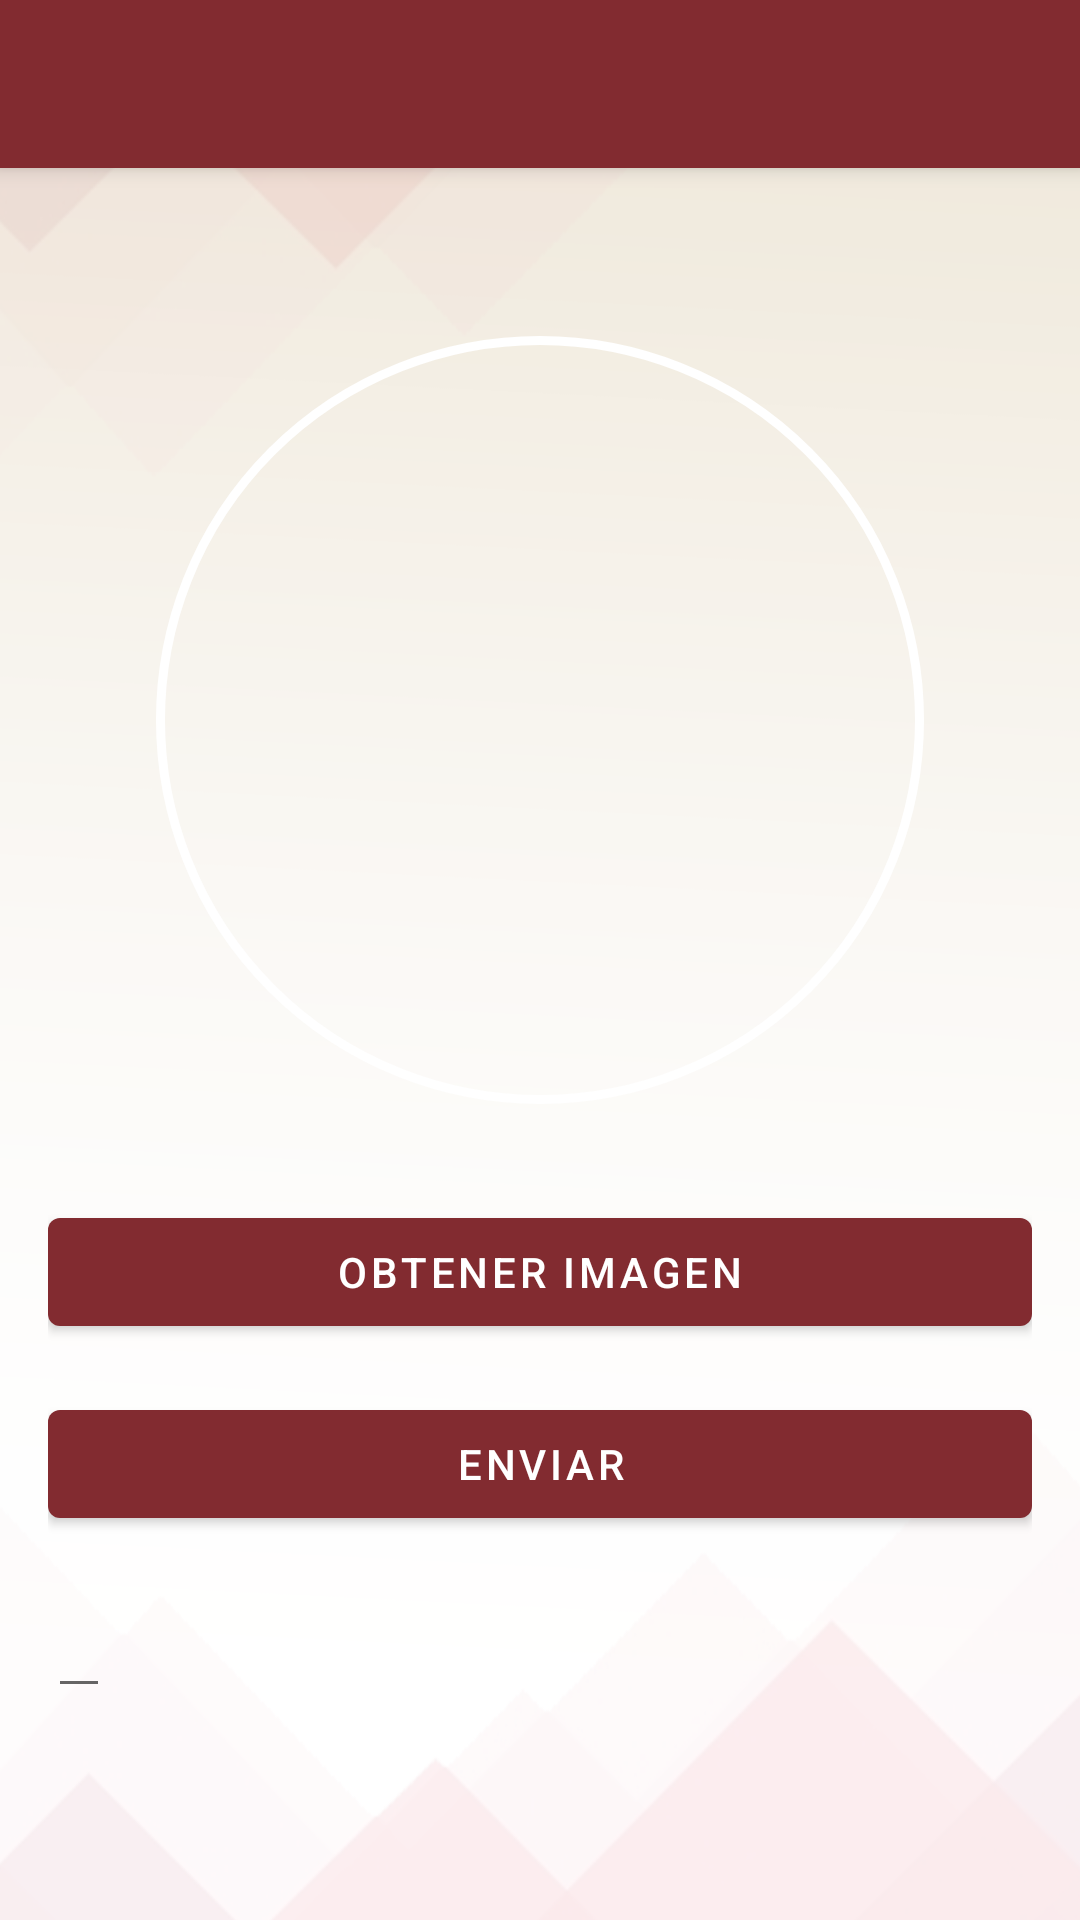

Android layout source for this screen:
<!-- AndroidManifest.xml: activity theme Theme.SIACentro.NoActionBar -->
<!-- res/layout/activity_change_avatar.xml -->
<?xml version="1.0" encoding="utf-8"?>
<androidx.constraintlayout.widget.ConstraintLayout
    xmlns:android="http://schemas.android.com/apk/res/android"
    xmlns:app="http://schemas.android.com/apk/res-auto"
    xmlns:tools="http://schemas.android.com/tools"
    android:id="@+id/registrar_layout"
    android:layout_width="match_parent"
    android:layout_height="match_parent"
    android:fitsSystemWindows="true"
    android:background="@drawable/background"
    tools:openDrawer="start"
    android:orientation="vertical"
    android:name=".PointsScreen"
    app:popupTheme="@style/Theme.SIACentro.PopupOverlay"
    >

    <ScrollView
        android:layout_width="match_parent"
        android:layout_height="wrap_content"
        android:layout_margin="8dp"

        app:layout_constraintEnd_toEndOf="parent"
        app:layout_constraintStart_toStartOf="parent"
        app:layout_constraintTop_toTopOf="@+id/appBarMenu">

        <LinearLayout
            android:layout_width="match_parent"
            android:layout_height="wrap_content"
            android:orientation="vertical"
            android:layout_marginTop="96dp"
            android:padding="8dp">

            <ImageView
                android:id="@+id/avatar"
                android:background="@drawable/round_outline"
                android:layout_width="256dp"
                android:layout_height="256dp"
                android:layout_gravity="center"
                android:padding="3dp"
                android:contentDescription="@string/todo"
                />

            <ImageButton
                android:id="@+id/btnRotateImagen"
                android:layout_width="50dp"
                android:layout_height="50dp"
                android:layout_gravity="end"
                android:visibility="gone"
                android:background="@drawable/ic_rotate_90_degrees_cw_24"
                app:layout_constraintBottom_toBottomOf="parent"
                app:layout_constraintEnd_toEndOf="@+id/avatar"
                app:layout_constraintTop_toTopOf="parent"
                app:layout_constraintVertical_bias="0.3"
                />

            <ProgressBar
                android:id="@+id/loading_avatar"
                android:layout_width="wrap_content"
                android:layout_height="wrap_content"
                android:layout_gravity="center"
                android:layout_marginStart="16dp"
                android:layout_marginTop="16dp"
                android:layout_marginEnd="16dp"
                android:visibility="gone"
                app:layout_constraintBottom_toBottomOf="parent"
                app:layout_constraintEnd_toEndOf="@+id/btnRotateImagen"
                app:layout_constraintTop_toTopOf="parent"
                app:layout_constraintVertical_bias="0.3"
                />

            <Button
                android:id="@+id/btnCallMenu"
                android:layout_width="match_parent"
                android:layout_height="wrap_content"
                android:layout_marginTop="32dp"
                android:text="@string/obtener_imagen"
                android:textColor="@color/white"
                android:gravity="center"
                app:layout_constraintTop_toBottomOf="@+id/loading_avatar" />

            <Button
                android:id="@+id/btnSaveImabe"
                android:layout_width="match_parent"
                android:layout_height="wrap_content"
                android:layout_marginTop="16dp"
                android:text="@string/guardar_imagen"
                android:textColor="@color/white"
                android:gravity="center"
                app:layout_constraintTop_toBottomOf="@+id/btnCallMenu" />

            <EditText
                android:id="@+id/filenameArchivoSel"
                android:layout_width="wrap_content"
                android:layout_height="wrap_content"
                android:layout_marginTop="16dp"
                android:textColor="@color/black"
                android:layout_marginBottom="8dp"
                app:layout_constraintTop_toBottomOf="@+id/btnCallMenu"
                />


        </LinearLayout>


    </ScrollView>

    <include
        android:id="@+id/appBarMenu"
        layout="@layout/app_bar_menu"
        android:layout_width="match_parent"
        android:layout_height="match_parent"
        android:elevation="16dp" />


</androidx.constraintlayout.widget.ConstraintLayout>
<!-- res/layout/app_bar_menu.xml (included above) -->
<?xml version="1.0" encoding="utf-8"?>
<androidx.coordinatorlayout.widget.CoordinatorLayout
    xmlns:android="http://schemas.android.com/apk/res/android"
    xmlns:app="http://schemas.android.com/apk/res-auto"
    xmlns:tools="http://schemas.android.com/tools"
    android:layout_width="match_parent"
    android:layout_height="match_parent"
    tools:context=".MainActivity"
    >

    <com.google.android.material.appbar.AppBarLayout
        android:layout_width="match_parent"
        android:layout_height="wrap_content"
        android:theme="@style/Theme.SIACentro.AppBarOverlay"
        >

        <androidx.appcompat.widget.Toolbar
            android:id="@+id/toolbar"
            android:layout_width="match_parent"
            android:layout_height="?attr/actionBarSize"
            android:background="?attr/colorPrimary"
            app:popupTheme="@style/Theme.SIACentro.PopupOverlay"
            >

            <TextView
                android:id="@+id/txtTitulo"
                android:layout_width="wrap_content"
                android:layout_height="wrap_content"
                android:textColor="@color/white"
                android:text=""
                android:layout_gravity="start"
                android:layout_alignParentStart="true"
                android:textSize="20sp"
                android:textStyle="bold"
                />

            <LinearLayout
                android:layout_width="match_parent"
                android:layout_height="wrap_content"
                android:orientation="horizontal"
                android:gravity="end"
                >


            </LinearLayout>


        </androidx.appcompat.widget.Toolbar>

    </com.google.android.material.appbar.AppBarLayout>


</androidx.coordinatorlayout.widget.CoordinatorLayout>
<!-- resources referenced by this layout -->
<resources>
  <color name="black">#000000</color>
  <color name="white">#FFFFFF</color>
  <!-- drawable background: png bitmap (drawable, 49175 bytes) -->
  <!-- drawable ic_rotate_90_degrees_cw_24 (drawable) -->
  <vector android:autoMirrored="true" android:height="24dp"
      android:tint="@color/gray" android:viewportHeight="24"
      android:viewportWidth="24" android:width="24dp" xmlns:android="http://schemas.android.com/apk/res/android">
      <path android:fillColor="@android:color/black" android:pathData="M4.64,19.37c3.03,3.03 7.67,3.44 11.15,1.25l-1.46,-1.46c-2.66,1.43 -6.04,1.03 -8.28,-1.21c-2.73,-2.73 -2.73,-7.17 0,-9.9C7.42,6.69 9.21,6.03 11,6.03V9l4,-4l-4,-4v3.01c-2.3,0 -4.61,0.87 -6.36,2.63C1.12,10.15 1.12,15.85 4.64,19.37zM11,13l6,6l6,-6l-6,-6L11,13z"/>
  </vector>
  <!-- drawable round_outline (drawable) -->
  <?xml version="1.0" encoding="utf-8"?>
  <shape xmlns:android="http://schemas.android.com/apk/res/android"
      android:shape="rectangle">
      <corners android:radius="1000dp" />
      <stroke
          android:width="3dp"
          android:color="@color/white"
          android:scaleType="centerCrop"
  
          />
      <solid
          android:color="#00FFFFFF"
          android:paddingLeft="10dp"
          android:paddingTop="10dp"/>
      />
  
  </shape>
  <string name="guardar_imagen">Enviar</string>
  <string name="obtener_imagen">Obtener Imagen</string>
  <string name="todo">TODO</string>
  <style name="Theme.SIACentro.AppBarOverlay" parent="ThemeOverlay.AppCompat.Dark.ActionBar">
  
  
      </style>
  <style name="Theme.SIACentro.PopupOverlay" parent="Theme.MaterialComponents.Light.NoActionBar.Bridge">
  
  
      </style>
  <style name="Theme.SIACentro.NoActionBar">
          <item name="windowActionBar">false</item>
          <item name="windowNoTitle">true</item>
      </style>
  <color name="gray">#56565A</color>
</resources>
